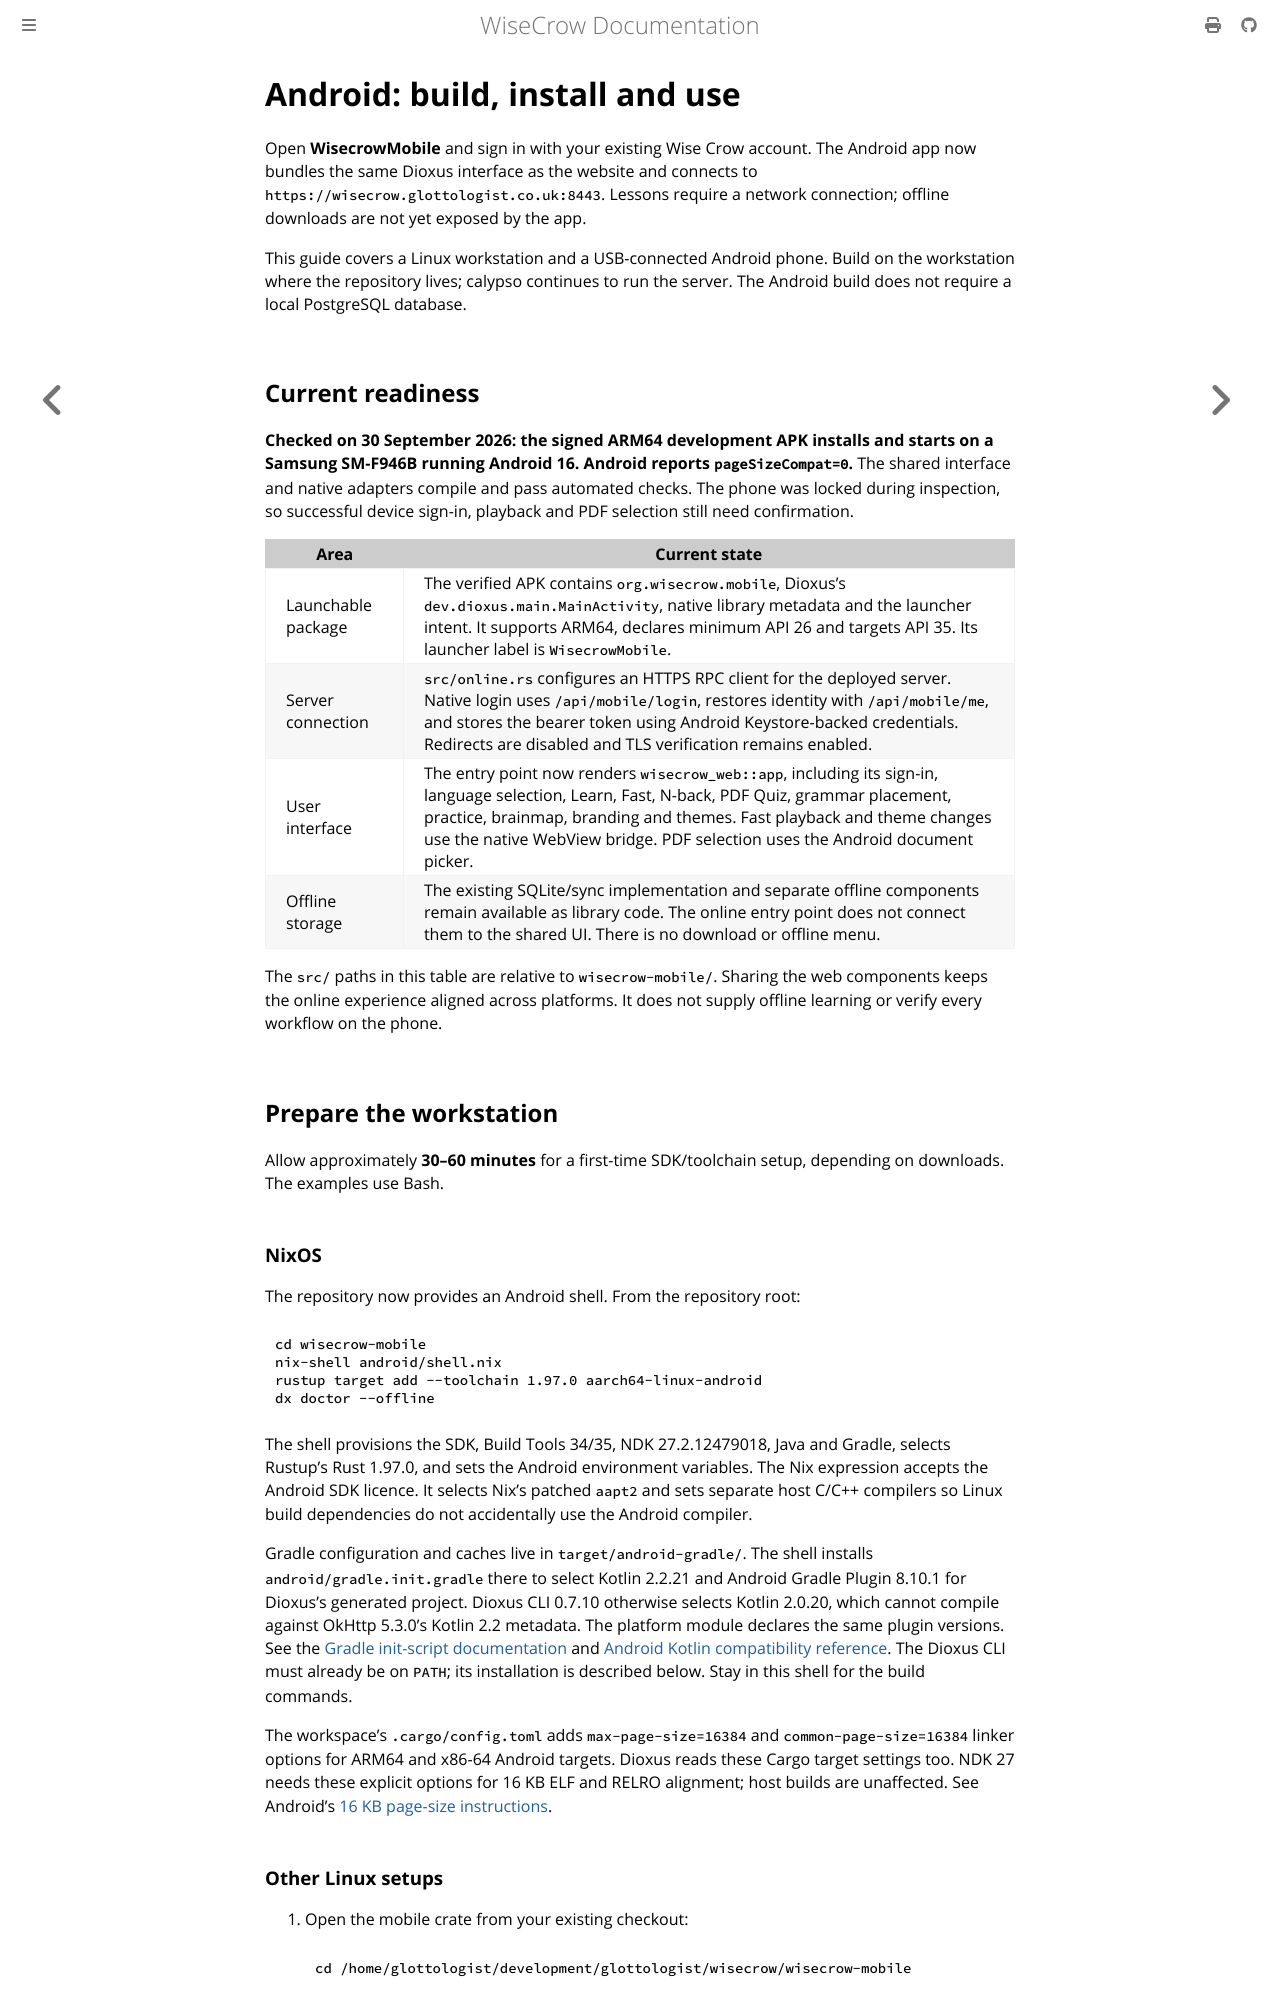

repository: glottologist/wisecrow · page: guides/android.html · generator: mdbook

# Android: build, install and use

Open **WisecrowMobile** and sign in with your existing Wise Crow account.
The Android app now bundles the same Dioxus interface as the website and
connects to `https://wisecrow.glottologist.co.uk:8443`. Lessons require a network
connection; offline downloads are not yet exposed by the app.

This guide covers a Linux workstation and a USB-connected Android phone. Build
on the workstation where the repository lives; calypso continues to run the
server. The Android build does not require a local PostgreSQL database.

## Current readiness

**Checked on 30 September 2026: the signed ARM64 development APK installs and
starts on a Samsung SM-F946B running Android 16. Android reports
`pageSizeCompat=0`.** The shared interface and native adapters compile and pass
automated checks. The phone was locked during inspection, so successful device
sign-in, playback and PDF selection still need confirmation.

| Area | Current state |
| --- | --- |
| Launchable package | The verified APK contains `org.wisecrow.mobile`, Dioxus's `dev.dioxus.main.MainActivity`, native library metadata and the launcher intent. It supports ARM64, declares minimum API 26 and targets API 35. Its launcher label is `WisecrowMobile`. |
| Server connection | `src/online.rs` configures an HTTPS RPC client for the deployed server. Native login uses `/api/mobile/login`, restores identity with `/api/mobile/me`, and stores the bearer token using Android Keystore-backed credentials. Redirects are disabled and TLS verification remains enabled. |
| User interface | The entry point now renders `wisecrow_web::app`, including its sign-in, language selection, Learn, Fast, N-back, PDF Quiz, grammar placement, practice, brainmap, branding and themes. Fast playback and theme changes use the native WebView bridge. PDF selection uses the Android document picker. |
| Offline storage | The existing SQLite/sync implementation and separate offline components remain available as library code. The online entry point does not connect them to the shared UI. There is no download or offline menu. |

The `src/` paths in this table are relative to `wisecrow-mobile/`. Sharing the
web components keeps the online experience aligned across platforms. It does
not supply offline learning or verify every workflow on the phone.

## Prepare the workstation

Allow approximately **30–60 minutes** for a first-time SDK/toolchain setup,
depending on downloads. The examples use Bash.

### NixOS

The repository now provides an Android shell. From the repository root:

```bash
cd wisecrow-mobile
nix-shell android/shell.nix
rustup target add --toolchain 1.97.0 aarch64-linux-android
dx doctor --offline
```

The shell provisions the SDK, Build Tools 34/35, NDK 27.2.12479018, Java and
Gradle, selects Rustup's Rust 1.97.0, and sets the Android environment variables.
The Nix expression accepts the Android SDK licence. It selects Nix's patched
`aapt2` and sets separate host C/C++ compilers so Linux build dependencies do
not accidentally use the Android compiler.

Gradle configuration and caches live in `target/android-gradle/`. The shell
installs `android/gradle.init.gradle` there to select Kotlin 2.2.21 and Android
Gradle Plugin 8.10.1 for Dioxus's generated project. Dioxus CLI 0.7.10 otherwise
selects Kotlin 2.0.20, which cannot compile against OkHttp 5.3.0's Kotlin 2.2
metadata. The platform module declares the same plugin versions. See the
[Gradle init-script documentation](https://docs.gradle.org/current/userguide/init_scripts.html)
and [Android Kotlin compatibility reference](https://developer.android.com/build/kotlin-support).
The Dioxus CLI must already be on `PATH`; its installation is described below.
Stay in this shell for the build commands.

The workspace's `.cargo/config.toml` adds `max-page-size=16384` and
`common-page-size=16384` linker options for ARM64 and x86-64 Android targets.
Dioxus reads these Cargo target settings too. NDK 27 needs these explicit
options for 16 KB ELF and RELRO alignment; host builds are unaffected. See
Android's [16 KB page-size instructions](https://developer.android.com/guide/practices/page-sizes).
